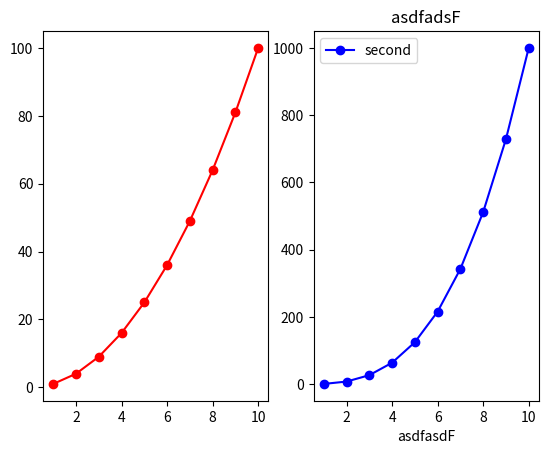

The matplotlib source for this figure:
# -*- coding: utf-8 -*-
"""
Created on Mon Jul  8 10:13:46 2019

@author: Lisha Dsouza
"""

import numpy as np
import matplotlib.pyplot as plt
"""square of numbers"""
x=np.arange(1,11)
y=x**2
z=x**3

plt.subplot(121)
plt.plot(x,y,'r-o',label="first")
plt.subplot(122)
plt.plot(x,z,'b-o',label="second")
plt.legend()
plt.title("asdfadsF")
plt.xlabel("asdfasdF")
#%matplotlib auto
plt.show()